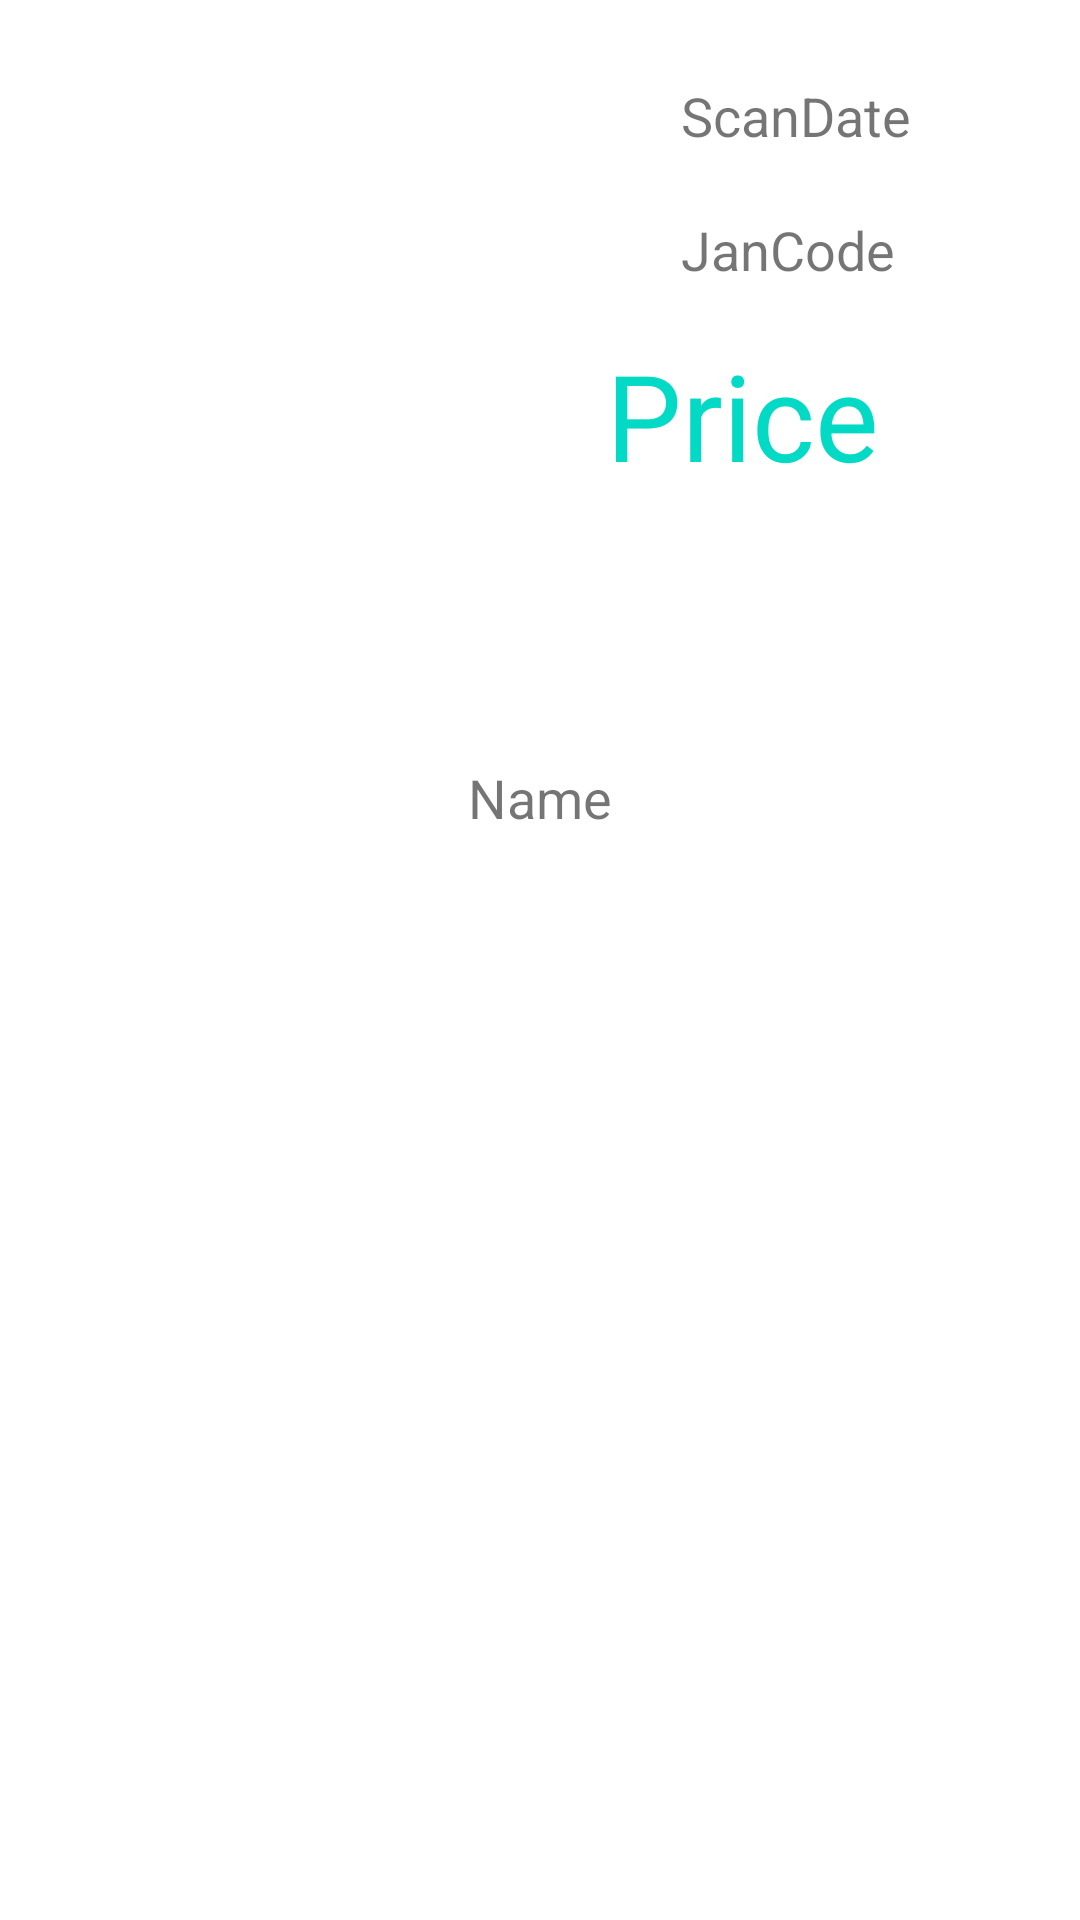

Reconstruct the res/layout file that produces this screen, plus the resources it refers to.
<!-- AndroidManifest.xml: application theme Theme.BottomNavi -->
<!-- res/layout/detail_2.xml -->
<?xml version="1.0" encoding="utf-8"?>
<androidx.constraintlayout.widget.ConstraintLayout xmlns:android="http://schemas.android.com/apk/res/android"
    xmlns:app="http://schemas.android.com/apk/res-auto"
    xmlns:tools="http://schemas.android.com/tools"
    android:layout_width="match_parent"
    android:layout_height="match_parent"
    tools:context=".Detail_2">

    <TextView
        android:id="@+id/nameView"
        android:layout_width="match_parent"
        android:layout_height="51sp"
        android:ellipsize="end"
        android:gravity="center"
        android:maxLines="3"
        android:text="Name"
        android:textSize="18dp"
        app:layout_constraintBottom_toBottomOf="parent"
        app:layout_constraintEnd_toEndOf="parent"
        app:layout_constraintHorizontal_bias="0.0"
        app:layout_constraintStart_toStartOf="parent"
        app:layout_constraintTop_toTopOf="parent"
        app:layout_constraintVertical_bias="0.408" />

    <ImageView
        android:id="@+id/imgView"
        android:layout_width="227dp"
        android:layout_height="263dp"
        app:layout_constraintBottom_toBottomOf="parent"
        app:layout_constraintEnd_toEndOf="parent"
        app:layout_constraintHorizontal_bias="0.0"
        app:layout_constraintStart_toStartOf="parent"
        app:layout_constraintTop_toTopOf="parent"
        android:scaleType="fitCenter"
        app:layout_constraintVertical_bias="0.0" />


    <TextView
        android:id="@+id/priceView"
        android:layout_width="183dp"
        android:layout_height="50dp"
        android:gravity="left"
        android:text="Price"
        android:textColor="#FF03DAC5"
        android:textSize="40sp"
        app:layout_constraintBottom_toBottomOf="parent"
        app:layout_constraintEnd_toEndOf="parent"
        app:layout_constraintStart_toEndOf="@+id/imgView"
        app:layout_constraintTop_toTopOf="parent"
        app:layout_constraintVertical_bias="0.189" />

    <TextView
        android:id="@+id/jancodeView"
        android:layout_width="181dp"
        android:layout_height="24dp"
        android:gravity="left"
        android:text="JanCode"
        android:textSize="18sp"
        app:layout_constraintBottom_toBottomOf="parent"
        app:layout_constraintEnd_toEndOf="parent"
        app:layout_constraintHorizontal_bias="0.0"
        app:layout_constraintStart_toEndOf="@+id/imgView"
        app:layout_constraintTop_toTopOf="parent"
        app:layout_constraintVertical_bias="0.115" />

    <ImageButton
        android:id="@+id/imageButton"
        android:layout_width="50dp"
        android:layout_height="50dp"
        android:layout_marginLeft="20dp"
        android:layout_marginTop="50dp"
        android:background="@null"
        android:scaleType="fitCenter"
        app:layout_constraintBottom_toBottomOf="parent"
        app:layout_constraintEnd_toEndOf="parent"
        app:layout_constraintHorizontal_bias="0.678"
        app:layout_constraintStart_toStartOf="parent"
        app:layout_constraintTop_toTopOf="parent"
        app:layout_constraintVertical_bias="0.258"
        app:srcCompat="@drawable/share" />

    <ImageButton
        android:id="@+id/imageButton2"
        android:layout_width="50dp"
        android:layout_height="50dp"
        android:layout_marginLeft="20dp"
        android:layout_marginTop="50dp"
        android:background="@null"
        android:scaleType="fitCenter"
        app:layout_constraintBottom_toBottomOf="parent"
        app:layout_constraintEnd_toEndOf="parent"
        app:layout_constraintHorizontal_bias="0.922"
        app:layout_constraintStart_toStartOf="parent"
        app:layout_constraintTop_toTopOf="parent"
        app:layout_constraintVertical_bias="0.258"
        app:srcCompat="@drawable/heartred" />


    <TextView
        android:id="@+id/txt5"
        android:layout_width="181dp"
        android:layout_height="41dp"
        android:gravity="left"
        android:text="ScanDate"
        android:textSize="18sp"
        app:layout_constraintBottom_toBottomOf="parent"
        app:layout_constraintEnd_toEndOf="parent"
        app:layout_constraintHorizontal_bias="0.0"
        app:layout_constraintStart_toEndOf="@+id/imgView"
        app:layout_constraintTop_toTopOf="parent"
        app:layout_constraintVertical_bias="0.044" />


</androidx.constraintlayout.widget.ConstraintLayout>
<!-- resources referenced by this layout -->
<resources>
  <style name="Theme.BottomNavi" parent="Theme.MaterialComponents.DayNight.DarkActionBar">
          
          <item name="colorPrimary">@color/purple_500</item>
          <item name="colorPrimaryVariant">@color/top_mint</item>
          <item name="colorOnPrimary">@color/white</item>
          
          <item name="colorSecondary">@color/teal_200</item>
          <item name="colorSecondaryVariant">@color/teal_700</item>
          <item name="colorOnSecondary">@color/black</item>
          
          <item name="android:statusBarColor" tools:targetApi="l">?attr/colorPrimaryVariant</item>
          
  
          
          <item name="windowActionBar">false</item>
          <item name="windowNoTitle">true</item>
      </style>
  <color name="purple_500">#63EDFF</color>
  <color name="top_mint">#3CAAB8</color>  //上部タイトルのバー
  <color name="white">#FFFFFFFF</color>
  <color name="teal_200">#FF03DAC5</color>
  <color name="teal_700">#FF018786</color>
  <color name="black">#FF000000</color>
</resources>
